5-way image classification set "sample" from GitHub (mohamed-abo-taha/defect-detection-qc); label vocabulary: contamination, crack, dent, good, scratch.

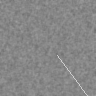
Label: scratch

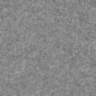
Label: good

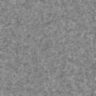
Label: good

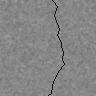
Label: crack

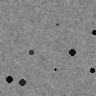
Label: contamination

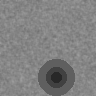
Label: dent
